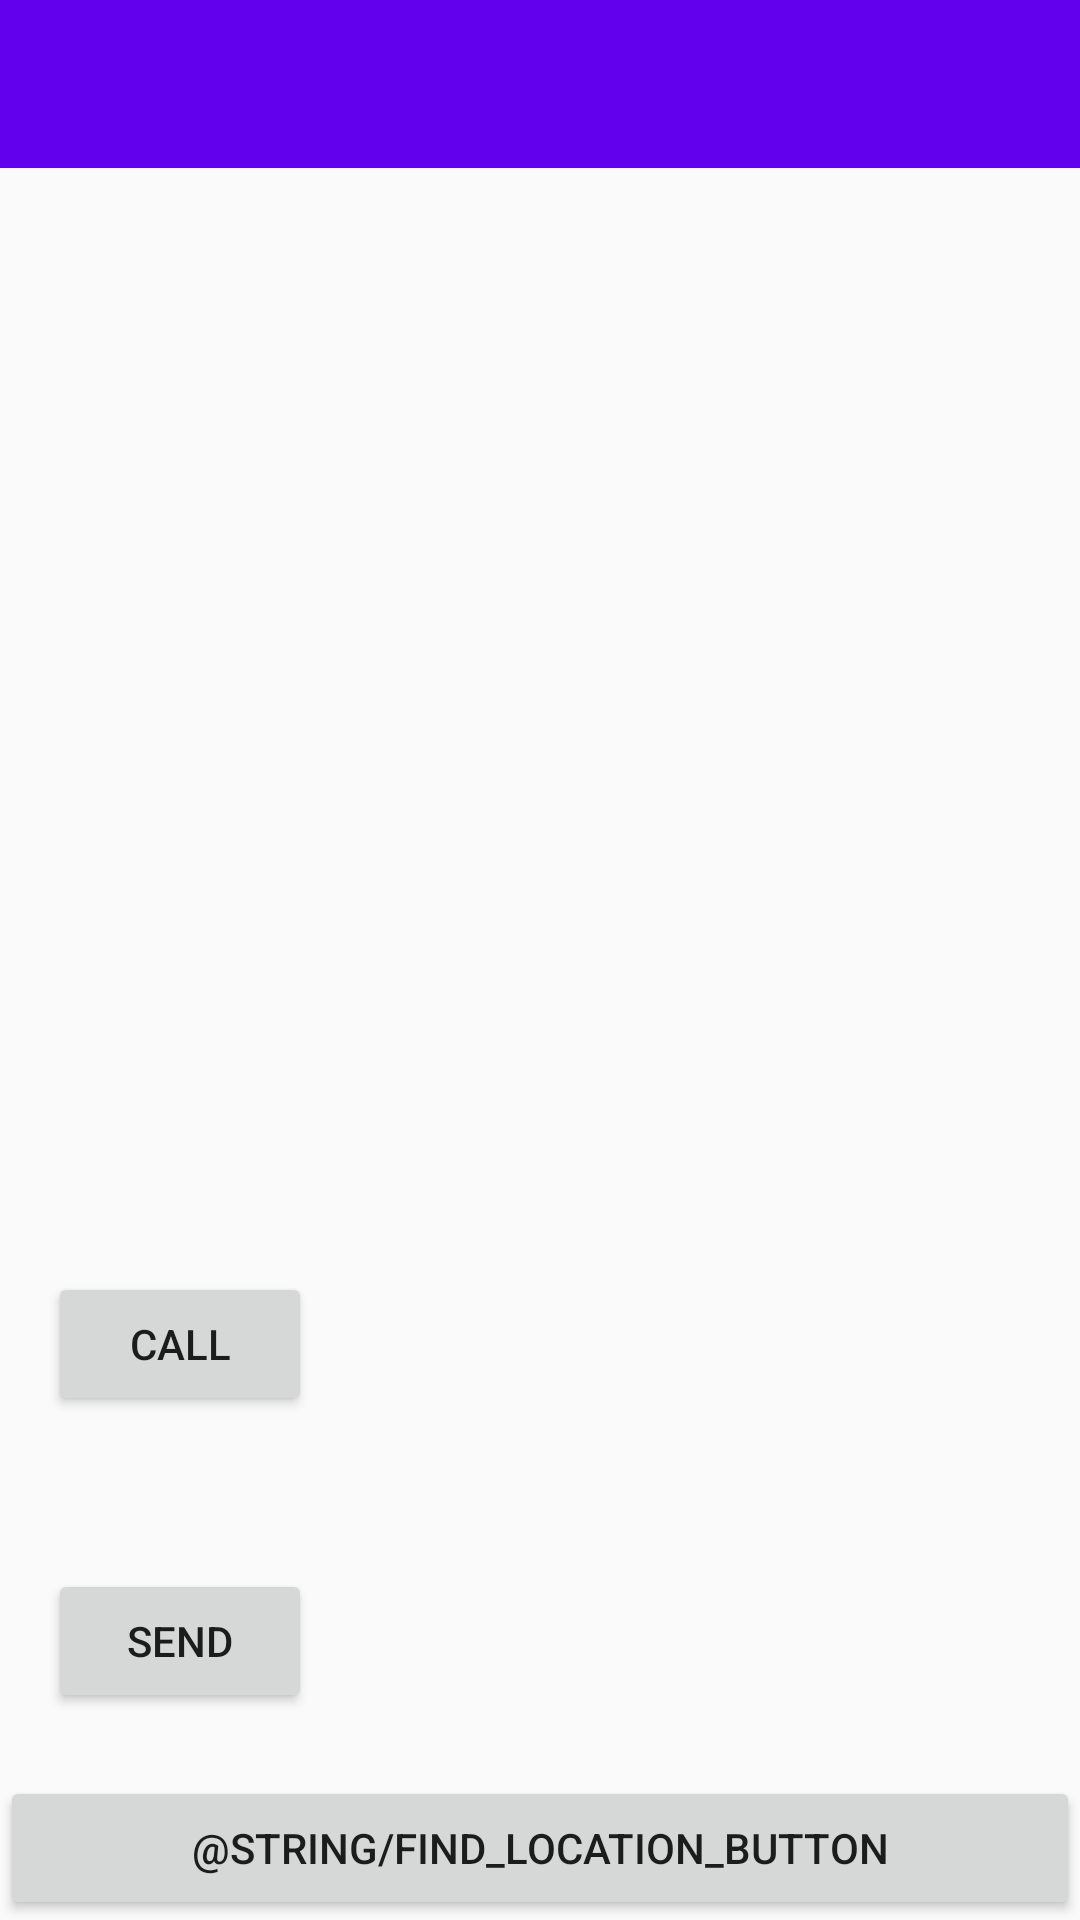

Here is an Android app screen rendered from its layout file. Give the layout XML and the strings, colors and styles it references.
<!-- AndroidManifest.xml: activity theme Theme.Hotels -->
<!-- res/layout/activity_hotel_detail.xml -->
<?xml version="1.0" encoding="utf-8"?>
<androidx.constraintlayout.widget.ConstraintLayout xmlns:android="http://schemas.android.com/apk/res/android"
  xmlns:app="http://schemas.android.com/apk/res-auto"
  android:layout_width="match_parent"
  android:layout_height="wrap_content"
  android:orientation="vertical">

  <include
    android:id="@+id/toolbar"
    layout="@layout/toolbar_main"
    app:layout_constraintEnd_toEndOf="parent"
    app:layout_constraintStart_toStartOf="parent"
    app:layout_constraintTop_toTopOf="parent" />

  <ImageView
    android:id="@+id/hotel_detail_image"
    android:layout_width="0dp"
    android:layout_height="0dp"
    android:scaleType="centerCrop"
    app:layout_constraintDimensionRatio="w,1:2"
    app:layout_constraintEnd_toEndOf="parent"
    app:layout_constraintStart_toStartOf="parent"
    app:layout_constraintTop_toBottomOf="@+id/toolbar" />
  <TextView
    android:id="@+id/hotel_detail_name"
    android:layout_width="0dp"
    android:layout_height="wrap_content"
    android:layout_marginTop="@dimen/margin"
    android:layout_marginStart="@dimen/margin"
    android:textSize="@dimen/detail_name_price_size"
    app:layout_constraintEnd_toEndOf="parent"
    app:layout_constraintStart_toStartOf="parent"
    app:layout_constraintTop_toBottomOf="@+id/hotel_detail_image" />

  <TextView
    android:id="@+id/hotel_detail_price"
    android:layout_width="wrap_content"
    android:layout_height="wrap_content"
    android:layout_marginTop="@dimen/margin"
    android:layout_marginStart="@dimen/margin"
    android:textSize="@dimen/detail_name_price_size"
    app:layout_constraintStart_toStartOf="parent"
    app:layout_constraintTop_toBottomOf="@+id/hotel_detail_name" />

  <TextView
    android:id="@+id/hotel_detail_desc"
    android:layout_width="0dp"
    android:layout_height="wrap_content"
    android:layout_marginTop="@dimen/margin"
    android:layout_marginStart="@dimen/margin"
    app:layout_constraintEnd_toEndOf="parent"
    app:layout_constraintStart_toStartOf="parent"
    app:layout_constraintTop_toBottomOf="@+id/hotel_detail_price" />

  <TextView
    android:id="@+id/hotel_detail_phone"
    android:layout_width="wrap_content"
    android:layout_height="wrap_content"
    android:layout_marginTop="@dimen/margin"
    android:layout_marginStart="@dimen/margin"
    app:layout_constraintStart_toStartOf="parent"
    app:layout_constraintTop_toBottomOf="@+id/hotel_detail_desc" />

  <Button
    android:id="@+id/button_call"
    android:layout_width="wrap_content"
    android:layout_height="wrap_content"
    android:layout_marginTop="@dimen/margin"
    android:layout_marginStart="@dimen/margin"
    android:text="@string/call_button"
    app:layout_constraintStart_toStartOf="parent"
    app:layout_constraintTop_toBottomOf="@+id/hotel_detail_phone" />

  <TextView
    android:id="@+id/hotel_detail_email"
    android:layout_width="wrap_content"
    android:layout_height="wrap_content"
    android:layout_marginTop="@dimen/margin"
    android:layout_marginStart="@dimen/margin"
    app:layout_constraintStart_toStartOf="parent"
    app:layout_constraintTop_toBottomOf="@+id/button_call" />

  <Button
    android:id="@+id/button_send_email"
    android:layout_width="wrap_content"
    android:layout_height="wrap_content"
    android:text="@string/send_button"
    android:layout_marginTop="@dimen/margin"
    android:layout_marginStart="@dimen/margin"
    app:layout_constraintStart_toStartOf="parent"
    app:layout_constraintTop_toBottomOf="@+id/hotel_detail_email" />

  <Button
    android:id="@+id/button_find_location"
    android:layout_width="0dp"
    android:layout_height="wrap_content"
    android:text="@string/find_location_button"
    app:layout_constraintBottom_toBottomOf="parent"
    app:layout_constraintEnd_toEndOf="parent"
    app:layout_constraintStart_toStartOf="parent" />

</androidx.constraintlayout.widget.ConstraintLayout>
<!-- res/layout/toolbar_main.xml (included above) -->
<?xml version="1.0" encoding="utf-8"?>
<androidx.appcompat.widget.Toolbar xmlns:android="http://schemas.android.com/apk/res/android"
  android:layout_width="match_parent"
  android:layout_height="?attr/actionBarSize"
  android:background="?attr/colorPrimary"
  android:theme="@style/ThemeOverlay.AppCompat.Dark.ActionBar">

</androidx.appcompat.widget.Toolbar>
<!-- resources referenced by this layout -->
<resources>
  <dimen name="detail_name_price_size">26sp</dimen>
  <dimen name="margin">16dp</dimen>
  <string name="call_button">Call</string>
  <string name="send_button">Send</string>
  <style name="Theme.Hotels" parent="Theme.AppCompat.DayNight.DarkActionBar">
          
          <item name="colorPrimary">@color/purple_500</item>
          <item name="colorPrimaryVariant">@color/purple_700</item>
          <item name="colorOnPrimary">@color/white</item>
          
          <item name="colorSecondary">@color/teal_200</item>
          <item name="colorSecondaryVariant">@color/teal_700</item>
          <item name="colorOnSecondary">@color/black</item>
          
          <item name="android:statusBarColor" tools:targetApi="l">?attr/colorPrimaryVariant</item>
          
      </style>
  <!-- not gathered from this repository: default colours our renderer supplied (Android Studio template values) -->
  <color name="purple_500">#FF6200EE</color>
  <color name="purple_700">#FF3700B3</color>
  <color name="teal_200">#FF03DAC5</color>
  <color name="teal_700">#FF018786</color>
  <color name="black">#FF000000</color>
  <color name="white">#FFFFFFFF</color>
</resources>
